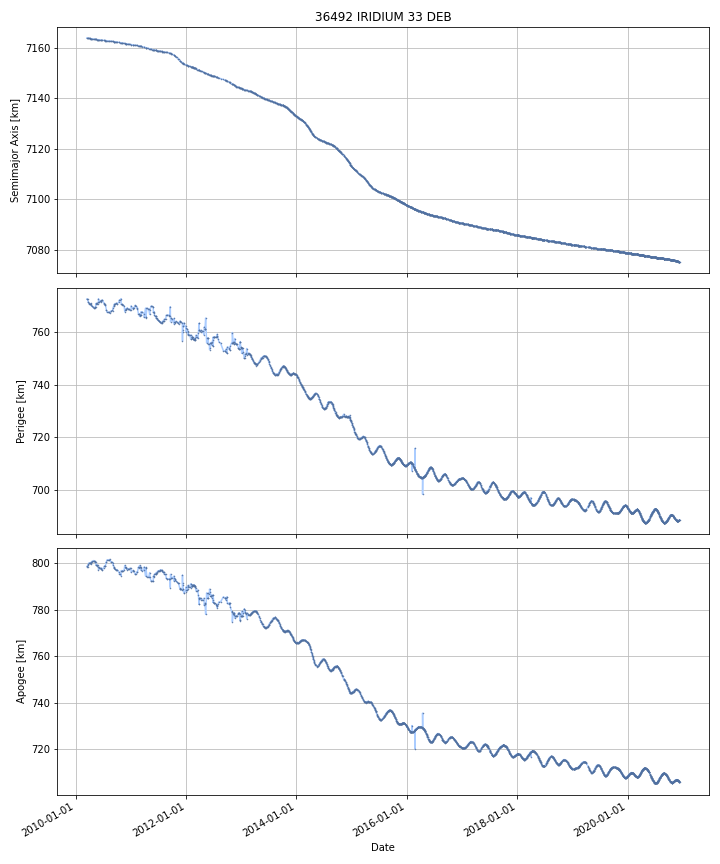

Source data for this figure (header and first rows):
DATE, SEMIMAJOR_AXIS, PERIAPSIS, APOAPSIS, DOT_SEMIMAJOR_AXIS, DOT_PERIAPSIS, DOT_APOAPSIS
2010-03-17, 7164, 772.8, 798.7, , , 
2010-03-18, 7164, 772.8, 798.7, -0.008181, -0.008166, -0.008196
2010-03-19, 7164, 772.7, 798.6, -0.008181, -0.008166, -0.008196
2010-03-20, 7164, 772.7, 798.6, -0.008199, -0.008185, -0.008214
2010-03-21, 7164, 772.7, 798.6, -0.01043, -0.01041, -0.01045
2010-03-22, 7164, 772.6, 798.8, -0.01038, -0.1545, 0.1337
2010-03-23, 7164, 772.3, 799, -0.01036, -0.2465, 0.2258
2010-03-24, 7164, 772.1, 799.2, -0.01036, -0.2465, 0.2258
2010-03-25, 7164, 771.8, 799.4, -0.01036, -0.2465, 0.2258
2010-03-26, 7164, 771.8, 799.5, -0.01546, -0.0624, 0.03148
2010-03-27, 7164, 771.6, 799.7, -0.007483, -0.2097, 0.1947
2010-03-28, 7164, 771.3, 799.9, -0.006629, -0.2296, 0.2163
2010-03-29, 7164, 771.1, 800.1, -0.008498, -0.1983, 0.1813
2010-03-30, 7164, 771, 800.2, -0.01116, -0.1537, 0.1313
2010-03-31, 7164, 771, 800.2, -0.009663, -0.01737, -0.00196
2010-04-01, 7164, 771, 800.2, -0.009575, -0.009375, -0.009774
2010-04-02, 7164, 770.9, 800.2, -0.009575, -0.009375, -0.009774
2010-04-03, 7164, 770.9, 800.2, -0.009575, -0.009375, -0.009774
2010-04-04, 7164, 771, 800.1, -0.01036, 0.03823, -0.05895
2010-04-05, 7164, 770.9, 800.1, -0.009512, -0.02934, 0.01031
2010-04-06, 7164, 770.9, 800.1, -0.009496, -0.03055, 0.01156
2010-04-07, 7164, 770.9, 800.1, -0.009806, 0.001353, -0.02096
2010-04-08, 7164, 770.9, 800, -0.01016, 0.03775, -0.05807
2010-04-09, 7164, 771, 800, -0.01016, 0.03775, -0.05807
2010-04-10, 7164, 771, 799.9, -0.01016, 0.03775, -0.05807
2010-04-11, 7164, 771.1, 799.9, -0.01016, 0.03775, -0.05807
2010-04-12, 7164, 770.9, 800.1, -0.01365, -0.2081, 0.1808
2010-04-13, 7164, 770.6, 800.3, -0.009554, -0.2695, 0.2504
2010-04-14, 7164, 770.4, 800.5, -0.01018, -0.2148, 0.1945
2010-04-15, 7164, 770.2, 800.6, -0.01086, -0.1553, 0.1336
2010-04-16, 7164, 770.1, 800.8, -0.01086, -0.1553, 0.1336
2010-04-17, 7164, 770, 800.8, -0.01051, -0.0868, 0.06578
2010-04-18, 7164, 770, 800.8, -0.01013, -0.01076, -0.009491
2010-04-19, 7164, 770, 800.8, -0.01013, -0.01076, -0.009491
2010-04-20, 7164, 769.9, 800.8, -0.01013, -0.01076, -0.009491
2010-04-21, 7163, 769.9, 800.8, -0.01013, -0.01076, -0.009491
2010-04-22, 7163, 769.9, 800.8, -0.01008, -0.01191, -0.008261
2010-04-23, 7163, 769.9, 800.8, -0.008282, -0.06018, 0.04362
2010-04-24, 7163, 769.8, 800.9, -0.008282, -0.06018, 0.04362
2010-04-25, 7163, 769.7, 800.9, -0.008282, -0.06018, 0.04362
2010-04-26, 7163, 769.7, 801, -0.008282, -0.06018, 0.04362
2010-04-27, 7163, 769.6, 801, -0.008282, -0.06018, 0.04362
2010-04-28, 7163, 769.6, 801, -0.008282, -0.06018, 0.04362
2010-04-29, 7163, 769.5, 801.1, -0.006867, -0.103, 0.08922
2010-04-30, 7163, 769.4, 801.2, -0.00738, -0.06907, 0.05431
2010-05-01, 7163, 769.4, 801.2, -0.008874, -0.008616, -0.009132
2010-05-02, 7163, 769.4, 801.2, -0.008874, -0.008616, -0.009132
2010-05-03, 7163, 769.4, 801.2, -0.008874, -0.008616, -0.009132
2010-05-04, 7163, 769.3, 801.2, -0.008874, -0.008616, -0.009132
2010-05-05, 7163, 769.3, 801.1, -0.008874, -0.008616, -0.009132
2010-05-06, 7163, 769.3, 801.1, -0.009188, -0.009057, -0.009319
2010-05-07, 7163, 769.4, 801.1, -0.009755, 0.05202, -0.07153
2010-05-08, 7163, 769.5, 800.9, -0.009989, 0.1007, -0.1207
2010-05-09, 7163, 769.6, 800.8, -0.009989, 0.1007, -0.1207
2010-05-10, 7163, 769.7, 800.7, -0.009989, 0.1007, -0.1207
2010-05-11, 7163, 769.8, 800.6, -0.009989, 0.1007, -0.1207
2010-05-12, 7163, 769.9, 800.5, -0.01004, 0.08883, -0.1089
2010-05-13, 7163, 769.9, 800.4, -0.01025, 0.0282, -0.04869
2010-05-14, 7163, 770.2, 800.1, -0.009075, 0.2834, -0.3015
2010-05-15, 7163, 770.5, 799.8, -0.009075, 0.2834, -0.3015
... 3,862 more rows
